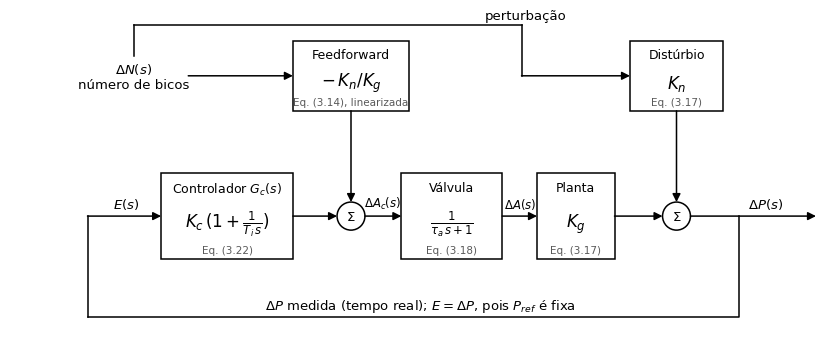

Write the Python code that produced this figure. (Note: this script raises an exception after producing the figure.)
"""Diagrama de blocos da malha linearizada no domínio de Laplace (seção 3.5.4).
Referência fixa (ΔP_ref = 0): só o número de bicos entra como distúrbio.
Controlador contínuo e sensor em tempo real (realimentação direta), sem limite de velocidade."""
import matplotlib; matplotlib.use("Agg")
import matplotlib.pyplot as plt
from matplotlib.patches import FancyBboxPatch, Circle
plt.rcParams.update({"font.family": "Arial", "font.size": 9.5, "mathtext.fontset": "custom",
                     "mathtext.rm": "Arial", "mathtext.it": "Arial:italic"})
fig, ax = plt.subplots(figsize=(10.5, 4.15)); ax.set_xlim(0, 105); ax.set_ylim(3, 44); ax.axis("off")


def box(x, y, w, h, titulo, eq, ref=None):
    ax.add_patch(FancyBboxPatch((x - w/2, y - h/2), w, h, boxstyle="square,pad=0", fc="white", ec="black", lw=1.1))
    ax.text(x, y + h/2 - 1.0, titulo, ha="center", va="top", fontsize=9)
    ax.text(x, y - 0.9 if ref else y - 1.2, eq, ha="center", va="center", fontsize=12)
    if ref:
        ax.text(x, y - h/2 + 0.5, ref, ha="center", va="bottom", fontsize=7.5, color="0.35")


def summ(x, y, r=1.8):
    ax.add_patch(Circle((x, y), r, fc="white", ec="black", lw=1.1)); ax.text(x, y, "Σ", ha="center", va="center")


def arrow(pts, label=None, lpos=None, ls="-", va="bottom", fs=9.5):
    for (x0, y0), (x1, y1) in zip(pts[:-2], pts[1:-1]):
        ax.plot([x0, x1], [y0, y1], color="black", lw=1.1, ls=ls)
    ax.annotate("", xy=pts[-1], xytext=pts[-2], arrowprops=dict(arrowstyle="-|>", lw=1.1, ls=ls, color="black",
                                                                  shrinkA=0, shrinkB=0, mutation_scale=12))
    if label:
        ax.text(*lpos, label, ha="center", va=va, fontsize=fs)


y = 18
# linha principal
box(28, y, 17, 11, r"Controlador $G_c(s)$", r"$K_c\,(1 + \frac{1}{T_i\,s})$", "Eq. (3.22)")
summ(44, y)
box(57, y, 13, 11, "Válvula", r"$\frac{1}{\tau_a\,s + 1}$", "Eq. (3.18)")
box(73, y, 10, 11, "Planta", r"$K_g$", "Eq. (3.17)")
summ(86, y)
# feedforward e distúrbio
ax.text(16, 36, r"$\Delta N(s)$" + "\nnúmero de bicos", ha="center", va="center")
box(44, 36, 15, 9, "Feedforward", r"$-\,K_n / K_g$", "Eq. (3.14), linearizada")
box(86, 36, 12, 9, "Distúrbio", r"$K_n$", "Eq. (3.17)")
# sensor em tempo real: a pressão medida é a própria ΔP (realimentação unitária)

arrow([(10, y), (19.5, y)], r"$E(s)$", (15, y + 0.6))
arrow([(36.5, y), (42.2, y)])
arrow([(45.8, y), (50.5, y)], r"$\Delta A_c(s)$", (48.1, y + 0.6), fs=8.5)
arrow([(63.5, y), (68, y)], r"$\Delta A(s)$", (65.8, y + 0.6), fs=8.5)
arrow([(78, y), (84.2, y)])
arrow([(87.8, y), (104, y)], r"$\Delta P(s)$", (97.5, y + 0.6))
ax.plot([10, 10], [5, y], color="black", lw=1.1)
ax.plot([94, 94, 10], [y, 5, 5], color="black", lw=1.1)
ax.text(53, 5.4, r"$\Delta P$ medida (tempo real); $E = \Delta P$, pois $P_{ref}$ é fixa", ha="center", va="bottom", fontsize=9.5)
arrow([(23, 36), (36.5, 36)])
arrow([(44, 31.5), (44, y + 1.8)])
arrow([(16, 38.6), (16, 42.5), (66, 42.5), (66, 36), (80, 36)])
arrow([(86, 31.5), (86, y + 1.8)])
ax.text(66.5, 42.9, "perturbação", ha="center", va="bottom", fontsize=9.5)
fig.savefig("fig/fig12_freq.png", dpi=250, bbox_inches="tight", facecolor="white")
